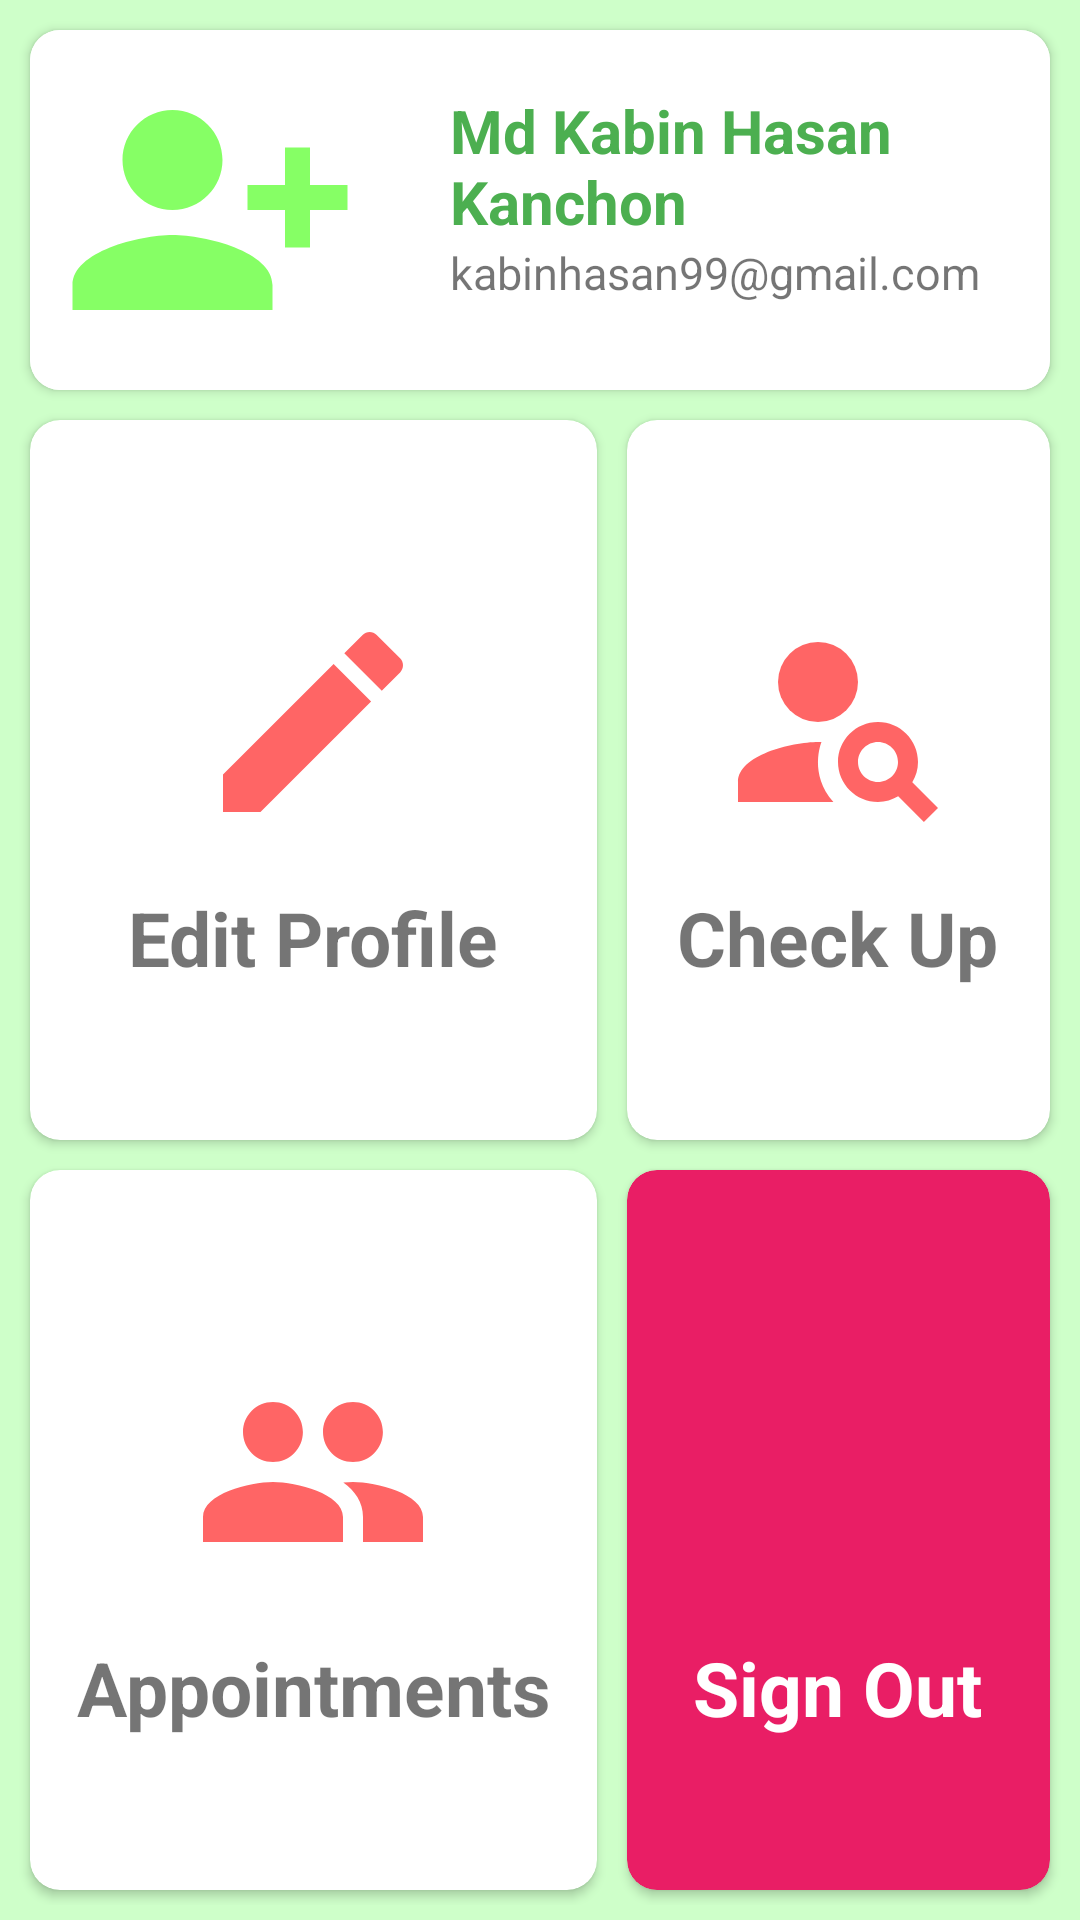

Write the Android layout XML for this screen, with the resource values it uses.
<!-- AndroidManifest.xml: application theme Theme.HealthAdvisor -->
<!-- res/layout/activity_patient_home_page.xml -->
<?xml version="1.0" encoding="utf-8"?>
<RelativeLayout xmlns:android="http://schemas.android.com/apk/res/android"
    xmlns:app="http://schemas.android.com/apk/res-auto"
    xmlns:tools="http://schemas.android.com/tools"
    android:layout_width="match_parent"
    android:layout_height="match_parent"
    android:background="@color/pink"
    tools:context=".PatientHomePage">

    <LinearLayout
        android:layout_width="match_parent"
        android:layout_height="match_parent"
        android:layout_marginStart="5dp"
        android:layout_marginTop="5dp"
        android:layout_marginEnd="5dp"
        android:layout_marginBottom="5dp"
        android:orientation="vertical">

        <androidx.cardview.widget.CardView
            android:layout_width="match_parent"
            android:layout_height="wrap_content"
            android:layout_marginBottom="3dp"
            app:cardCornerRadius="10dp"
            android:layout_margin="5dp"
            android:id="@+id/cardInform">

            <LinearLayout
                android:id="@+id/infoLayout"
                android:layout_width="wrap_content"
                android:layout_height="wrap_content"
                android:background="@color/white"
                android:orientation="horizontal">

                <ImageView
                    android:id="@+id/patientImage"
                    android:layout_width="100dp"
                    android:layout_height="100dp"
                    android:layout_margin="10dp"
                    android:src="@drawable/ic_baseline_person_add_alt_1_24">

                </ImageView>

                <LinearLayout
                    android:layout_width="wrap_content"
                    android:layout_height="wrap_content"
                    android:orientation="vertical"
                    android:padding="20dp">

                    <TextView
                        android:id="@+id/patientName"
                        android:layout_width="wrap_content"
                        android:layout_height="wrap_content"
                        android:text="Md Kabin Hasan Kanchon"
                        android:textColor="@color/green"
                        android:textSize="20dp"
                        android:textStyle="bold">

                    </TextView>

                    <TextView
                        android:id="@+id/patientEmail"
                        android:layout_width="wrap_content"
                        android:layout_height="wrap_content"
                        android:text="kabinhasan99@gmail.com"
                        android:textSize="15dp">

                    </TextView>
                </LinearLayout>
            </LinearLayout>
        </androidx.cardview.widget.CardView>

        <GridLayout
            android:layout_width="match_parent"
            android:layout_height="match_parent"
            android:columnCount="2"
            android:rowCount="3">

            <androidx.cardview.widget.CardView
                android:layout_width="wrap_content"
                android:layout_height="wrap_content"
                android:layout_rowWeight="1"
                android:layout_columnWeight="1"
                android:layout_gravity="fill"
                android:layout_margin="5dp"
                android:onClick="openEditProfile"
                app:cardCornerRadius="10dp">

                <LinearLayout
                    android:layout_width="wrap_content"
                    android:layout_height="wrap_content"
                    android:layout_gravity="center"
                    android:gravity="center"
                    android:orientation="vertical">

                    <ImageView
                        android:layout_width="100dp"
                        android:layout_height="100dp"
                        android:layout_margin="5dp"
                        android:padding="10dp"
                        android:src="@drawable/ic_baseline_edit_24">

                    </ImageView>

                    <TextView
                        android:layout_width="wrap_content"
                        android:layout_height="wrap_content"
                        android:layout_marginBottom="5dp"
                        android:text="Edit Profile"
                        android:textAlignment="center"
                        android:textSize="25dp"
                        android:textStyle="bold">

                    </TextView>
                </LinearLayout>

            </androidx.cardview.widget.CardView>

            <androidx.cardview.widget.CardView
                android:layout_width="wrap_content"
                android:layout_height="wrap_content"
                android:layout_rowWeight="1"
                android:layout_columnWeight="1"
                android:layout_gravity="fill"
                app:cardCornerRadius="10dp"
                android:layout_margin="5dp"
                android:onClick="openPatientForm">

                <LinearLayout
                    android:layout_width="wrap_content"
                    android:layout_height="wrap_content"
                    android:layout_gravity="center"
                    android:gravity="center"
                    android:orientation="vertical">

                    <ImageView
                        android:layout_width="100dp"
                        android:layout_height="100dp"
                        android:layout_margin="5dp"
                        android:padding="10dp"
                        android:src="@drawable/ic_baseline_person_search_24">

                    </ImageView>

                    <TextView
                        android:layout_width="wrap_content"
                        android:layout_height="wrap_content"
                        android:layout_marginBottom="5dp"
                        android:text="Check Up"
                        android:textAlignment="center"
                        android:textSize="25dp"
                        android:textStyle="bold">

                    </TextView>


                </LinearLayout>

            </androidx.cardview.widget.CardView>

            <androidx.cardview.widget.CardView
                android:layout_width="wrap_content"
                android:layout_height="wrap_content"
                android:layout_rowWeight="1"
                android:layout_columnWeight="1"
                android:layout_columnSpan="1"
                android:layout_gravity="fill"
                app:cardCornerRadius="10dp"
                android:layout_margin="5dp"
                android:onClick="openAppointments">

                <LinearLayout
                    android:layout_width="wrap_content"
                    android:layout_height="wrap_content"
                    android:layout_gravity="center"
                    android:gravity="center"
                    android:orientation="vertical">

                    <ImageView
                        android:layout_width="100dp"
                        android:layout_height="100dp"
                        android:layout_margin="5dp"
                        android:padding="10dp"
                        android:src="@drawable/ic_baseline_people_24">

                    </ImageView>

                    <TextView
                        android:layout_width="wrap_content"
                        android:layout_height="wrap_content"
                        android:layout_marginBottom="5dp"
                        android:text="Appointments"
                        android:textAlignment="center"
                        android:textSize="25dp"
                        android:textStyle="bold">

                    </TextView>
                </LinearLayout>

            </androidx.cardview.widget.CardView>



            <androidx.cardview.widget.CardView
                android:layout_width="wrap_content"
                android:layout_height="wrap_content"
                android:layout_rowWeight="1"
                android:layout_columnWeight="1"
                android:layout_gravity="fill"
                app:cardBackgroundColor="@color/red"
                app:cardCornerRadius="10dp"
                android:layout_margin="5dp"
                android:onClick="openPatSignOut">

                <LinearLayout
                    android:layout_width="wrap_content"
                    android:layout_height="wrap_content"
                    android:layout_gravity="center"
                    android:gravity="center"
                    android:orientation="vertical">

                    <ImageView
                        android:layout_width="100dp"
                        android:layout_height="100dp"
                        android:layout_margin="5dp"
                        android:padding="10dp"
                        android:src="@drawable/ic_baseline_exit_to_app_24">

                    </ImageView>

                    <TextView
                        android:layout_width="wrap_content"
                        android:layout_height="wrap_content"
                        android:layout_marginBottom="5dp"
                        android:text="Sign Out"
                        android:textAlignment="center"
                        android:textColor="@color/white"
                        android:textSize="25dp"
                        android:textStyle="bold">

                    </TextView>


                </LinearLayout>

            </androidx.cardview.widget.CardView>

        </GridLayout>

    </LinearLayout>

</RelativeLayout>
<!-- resources referenced by this layout -->
<resources>
  <color name="green">#4CAF50</color>
  <color name="pink">#CEFFC9</color>
  <color name="red">#E91E65</color>
  <color name="white">#FFFFFFFF</color>
  <!-- drawable ic_baseline_edit_24 (drawable) -->
  <vector android:height="24dp" android:tint="#FF6565"
      android:viewportHeight="24" android:viewportWidth="24"
      android:width="24dp" xmlns:android="http://schemas.android.com/apk/res/android">
      <path android:fillColor="@android:color/white" android:pathData="M3,17.25V21h3.75L17.81,9.94l-3.75,-3.75L3,17.25zM20.71,7.04c0.39,-0.39 0.39,-1.02 0,-1.41l-2.34,-2.34c-0.39,-0.39 -1.02,-0.39 -1.41,0l-1.83,1.83 3.75,3.75 1.83,-1.83z"/>
  </vector>
  <!-- drawable ic_baseline_people_24 (drawable) -->
  <vector android:height="24dp" android:tint="#FF6565"
      android:viewportHeight="24" android:viewportWidth="24"
      android:width="24dp" xmlns:android="http://schemas.android.com/apk/res/android">
      <path android:fillColor="@android:color/white" android:pathData="M16,11c1.66,0 2.99,-1.34 2.99,-3S17.66,5 16,5c-1.66,0 -3,1.34 -3,3s1.34,3 3,3zM8,11c1.66,0 2.99,-1.34 2.99,-3S9.66,5 8,5C6.34,5 5,6.34 5,8s1.34,3 3,3zM8,13c-2.33,0 -7,1.17 -7,3.5L1,19h14v-2.5c0,-2.33 -4.67,-3.5 -7,-3.5zM16,13c-0.29,0 -0.62,0.02 -0.97,0.05 1.16,0.84 1.97,1.97 1.97,3.45L17,19h6v-2.5c0,-2.33 -4.67,-3.5 -7,-3.5z"/>
  </vector>
  <!-- drawable ic_baseline_person_add_alt_1_24 (drawable) -->
  <vector android:height="24dp" android:tint="#86FF65"
      android:viewportHeight="24" android:viewportWidth="24"
      android:width="24dp" xmlns:android="http://schemas.android.com/apk/res/android">
      <path android:fillColor="@android:color/white" android:pathData="M13,8c0,-2.21 -1.79,-4 -4,-4S5,5.79 5,8s1.79,4 4,4S13,10.21 13,8zM15,10v2h3v3h2v-3h3v-2h-3V7h-2v3H15zM1,18v2h16v-2c0,-2.66 -5.33,-4 -8,-4S1,15.34 1,18z"/>
  </vector>
  <!-- drawable ic_baseline_person_search_24 (drawable) -->
  <vector android:height="24dp" android:tint="#FF6565"
      android:viewportHeight="24" android:viewportWidth="24"
      android:width="24dp" xmlns:android="http://schemas.android.com/apk/res/android">
      <path android:fillColor="@android:color/white" android:pathData="M10,8m-4,0a4,4 0,1 1,8 0a4,4 0,1 1,-8 0"/>
      <path android:fillColor="@android:color/white" android:pathData="M10.35,14.01C7.62,13.91 2,15.27 2,18v2h9.54C9.07,17.24 10.31,14.11 10.35,14.01z"/>
      <path android:fillColor="@android:color/white" android:pathData="M19.43,18.02C19.79,17.43 20,16.74 20,16c0,-2.21 -1.79,-4 -4,-4s-4,1.79 -4,4c0,2.21 1.79,4 4,4c0.74,0 1.43,-0.22 2.02,-0.57L20.59,22L22,20.59L19.43,18.02zM16,18c-1.1,0 -2,-0.9 -2,-2c0,-1.1 0.9,-2 2,-2s2,0.9 2,2C18,17.1 17.1,18 16,18z"/>
  </vector>
  <style name="Theme.HealthAdvisor" parent="Theme.MaterialComponents.DayNight.NoActionBar">
          
          <item name="colorPrimary">@color/purple_500</item>
          <item name="colorPrimaryVariant">@color/purple_700</item>
          <item name="colorOnPrimary">@color/white</item>
          
          <item name="colorSecondary">@color/teal_200</item>
          <item name="colorSecondaryVariant">@color/teal_700</item>
          <item name="colorOnSecondary">@color/black</item>
          
          <item name="android:statusBarColor" tools:targetApi="l">?attr/colorPrimaryVariant</item>
          
      </style>
  <color name="purple_500">#FF6200EE</color>
  <color name="purple_700">#FF3700B3</color>
  <color name="teal_200">#FF03DAC5</color>
  <color name="teal_700">#FF018786</color>
  <color name="black">#FF000000</color>
</resources>
